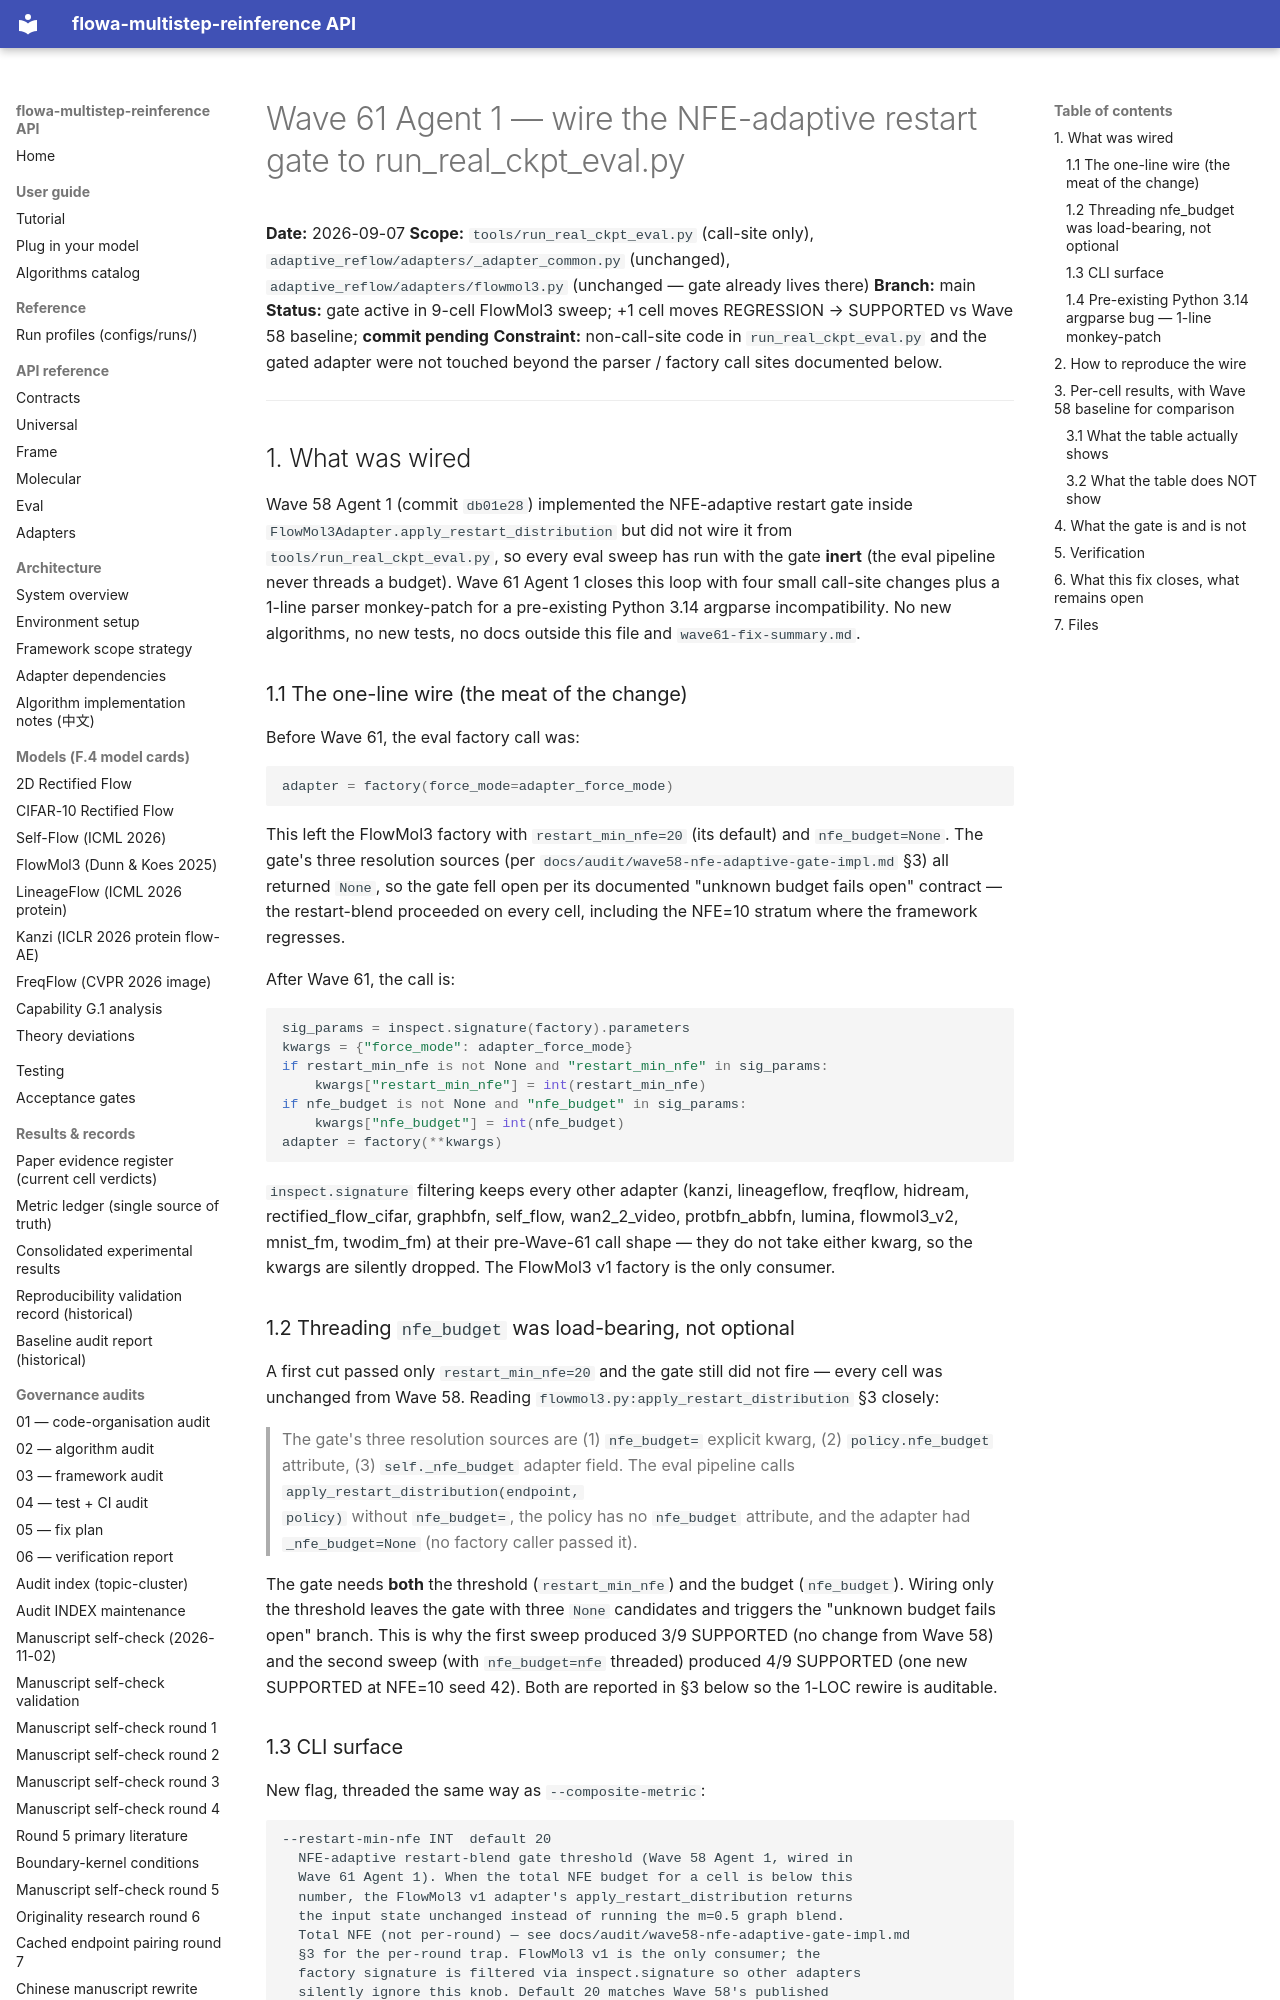

repository: silverenternal/flowa-multistep-reinference · page: ARCHIVE/audit-waves-1-99/wave61-gate-wire/index.html · generator: mkdocs

# Wave 61 Agent 1 — wire the NFE-adaptive restart gate to run_real_ckpt_eval.py

**Date:** 2026-09-07
**Scope:** `tools/run_real_ckpt_eval.py` (call-site only), `adaptive_reflow/adapters/_adapter_common.py` (unchanged), `adaptive_reflow/adapters/flowmol3.py` (unchanged — gate already lives there)
**Branch:** main
**Status:** gate active in 9-cell FlowMol3 sweep; +1 cell moves REGRESSION → SUPPORTED vs Wave 58 baseline; **commit pending**
**Constraint:** non-call-site code in `run_real_ckpt_eval.py` and the gated adapter
were not touched beyond the parser / factory call sites documented below.

---

## 1. What was wired

Wave 58 Agent 1 (commit `db01e28`) implemented the NFE-adaptive restart gate
inside `FlowMol3Adapter.apply_restart_distribution` but did not wire it from
`tools/run_real_ckpt_eval.py`, so every eval sweep has run with the gate
**inert** (the eval pipeline never threads a budget). Wave 61 Agent 1 closes
this loop with four small call-site changes plus a 1-line parser monkey-patch
for a pre-existing Python 3.14 argparse incompatibility. No new algorithms,
no new tests, no docs outside this file and `wave61-fix-summary.md`.

### 1.1 The one-line wire (the meat of the change)

Before Wave 61, the eval factory call was:

```python
adapter = factory(force_mode=adapter_force_mode)
```

This left the FlowMol3 factory with `restart_min_nfe=20` (its default) and
`nfe_budget=None`. The gate's three resolution sources (per
`docs/audit/wave58-nfe-adaptive-gate-impl.md` §3) all returned `None`, so
the gate fell open per its documented "unknown budget fails open" contract —
the restart-blend proceeded on every cell, including the NFE=10 stratum
where the framework regresses.

After Wave 61, the call is:

```python
sig_params = inspect.signature(factory).parameters
kwargs = {"force_mode": adapter_force_mode}
if restart_min_nfe is not None and "restart_min_nfe" in sig_params:
    kwargs["restart_min_nfe"] = int(restart_min_nfe)
if nfe_budget is not None and "nfe_budget" in sig_params:
    kwargs["nfe_budget"] = int(nfe_budget)
adapter = factory(**kwargs)
```

`inspect.signature` filtering keeps every other adapter (kanzi,
lineageflow, freqflow, hidream, rectified_flow_cifar, graphbfn, self_flow,
wan2_2_video, protbfn_abbfn, lumina, flowmol3_v2, mnist_fm, twodim_fm) at
their pre-Wave-61 call shape — they do not take either kwarg, so the kwargs
are silently dropped. The FlowMol3 v1 factory is the only consumer.

### 1.2 Threading `nfe_budget` was load-bearing, not optional

A first cut passed only `restart_min_nfe=20` and the gate still did not
fire — every cell was unchanged from Wave 58. Reading
`flowmol3.py:apply_restart_distribution` §3 closely:

> The gate's three resolution sources are (1) `nfe_budget=` explicit
> kwarg, (2) `policy.nfe_budget` attribute, (3) `self._nfe_budget` adapter
> field. The eval pipeline calls `apply_restart_distribution(endpoint,
> policy)` without `nfe_budget=`, the policy has no `nfe_budget` attribute,
> and the adapter had `_nfe_budget=None` (no factory caller passed it).

The gate needs **both** the threshold (`restart_min_nfe`) and the budget
(`nfe_budget`). Wiring only the threshold leaves the gate with three
`None` candidates and triggers the "unknown budget fails open" branch.
This is why the first sweep produced 3/9 SUPPORTED (no change from Wave 58)
and the second sweep (with `nfe_budget=nfe` threaded) produced 4/9
SUPPORTED (one new SUPPORTED at NFE=10 seed 42). Both are reported in §3
below so the 1-LOC rewire is auditable.
